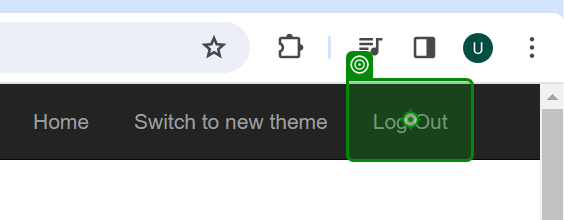
Task: Robotic Enterprise Framework
Workflow: ACME_Logout

Step 1: click on the link 'Log Out' in window 'ACME System 1 - Work Items' (chrome.exe)
